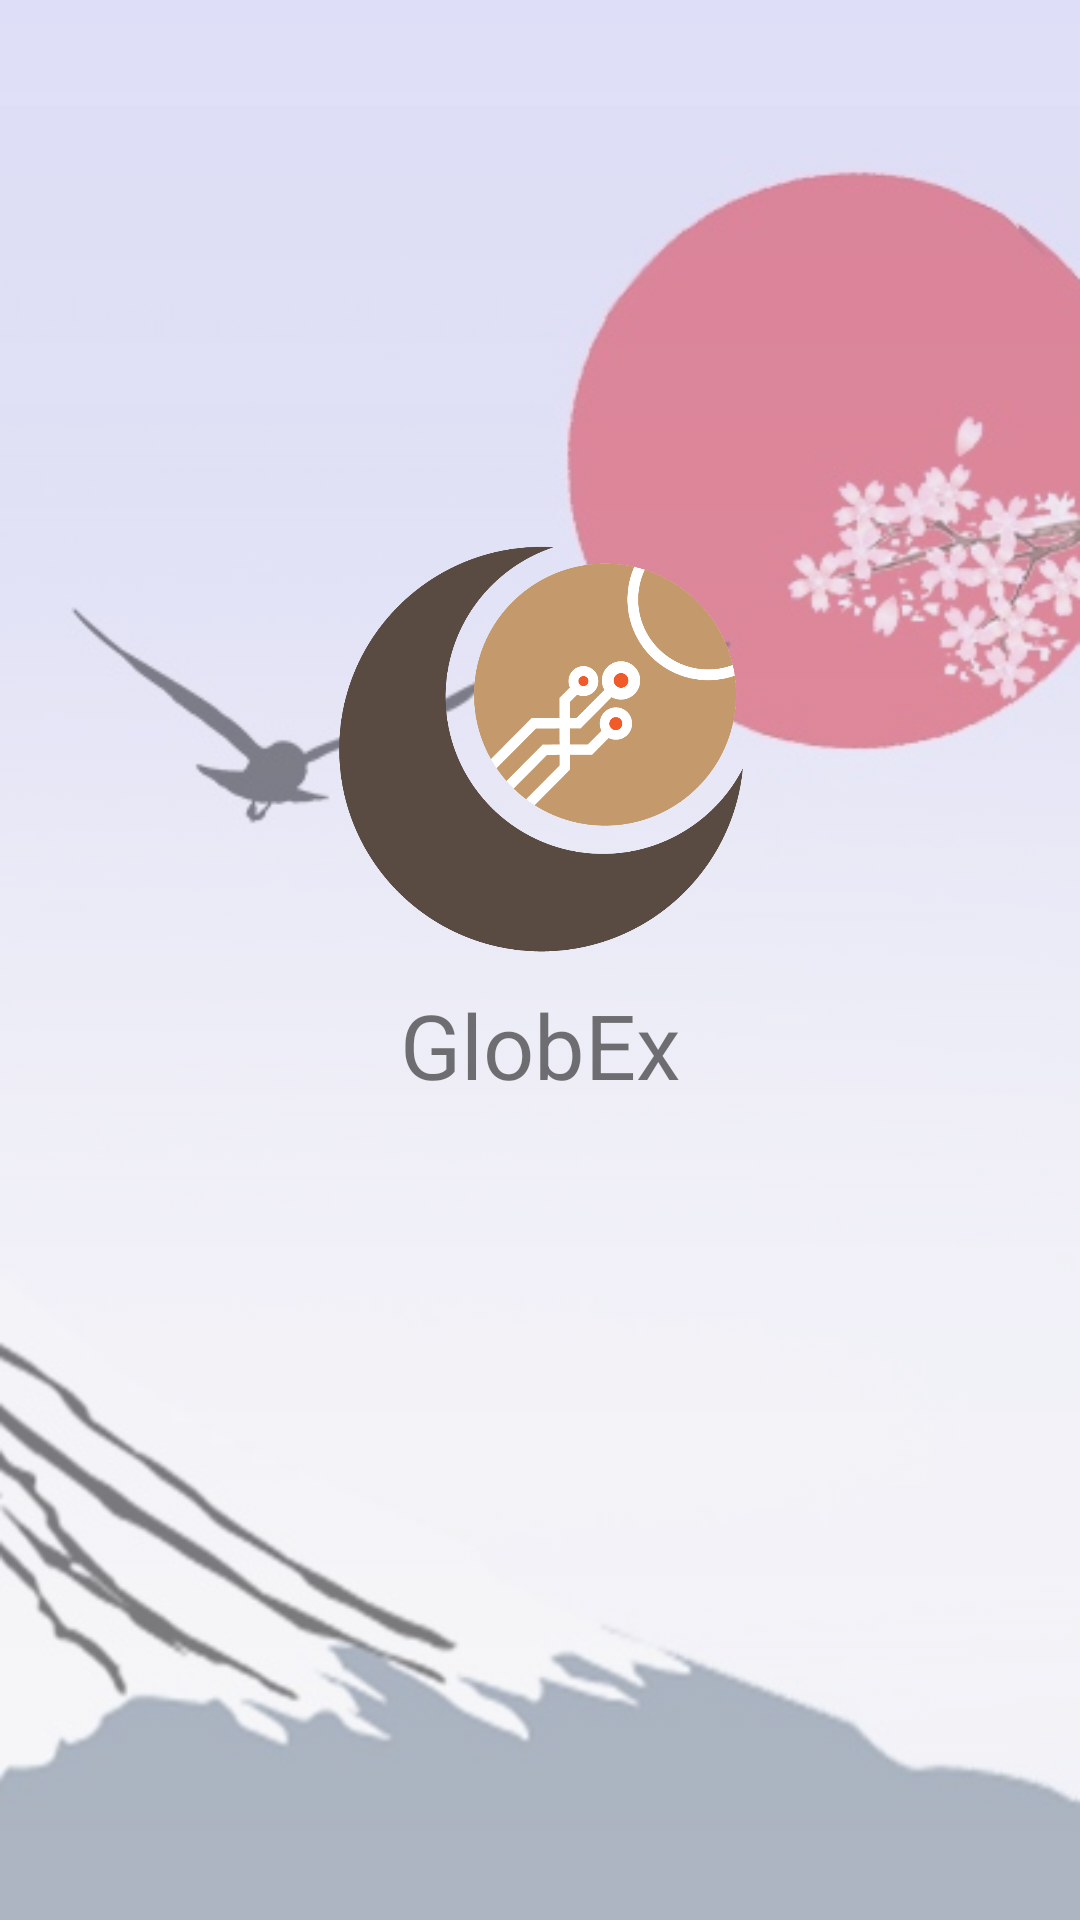

Layout XML and referenced resources for this Android screen:
<!-- AndroidManifest.xml: application theme AppTheme -->
<!-- res/layout/activity_splash.xml -->
<?xml version="1.0" encoding="utf-8"?>
<androidx.constraintlayout.widget.ConstraintLayout xmlns:android="http://schemas.android.com/apk/res/android"
    xmlns:app="http://schemas.android.com/apk/res-auto"
    xmlns:tools="http://schemas.android.com/tools"
    android:layout_width="match_parent"
    android:layout_height="match_parent"
    tools:context=".SplashActivity">

    <View
        android:id="@+id/s_background"
        android:layout_width="0dp"
        android:layout_height="0dp"
        android:alpha="0.2"
        android:background="@drawable/gradient11"
        app:layout_constraintBottom_toBottomOf="parent"
        app:layout_constraintEnd_toEndOf="parent"
        app:layout_constraintStart_toStartOf="parent"
        app:layout_constraintTop_toTopOf="parent" />

    <ImageView
        android:id="@+id/s_mountain"
        android:layout_width="wrap_content"
        android:layout_height="wrap_content"
        android:layout_marginTop="25dp"
        android:alpha="0.5"
        android:src="@drawable/bg11"
        app:layout_constraintEnd_toEndOf="parent"
        app:layout_constraintStart_toStartOf="parent"
        app:layout_constraintTop_toTopOf="parent" />

    <ImageView
        android:id="@+id/img_logo"
        android:layout_width="150dp"
        android:layout_height="150dp"
        android:layout_marginStart="16dp"
        android:layout_marginTop="170dp"
        app:layout_constraintEnd_toEndOf="parent"
        app:layout_constraintStart_toStartOf="@+id/s_background"
        app:layout_constraintTop_toTopOf="@+id/s_background"
        app:srcCompat="@drawable/logo_globex" />

    <TextView
        android:id="@+id/text_logo"
        android:layout_width="wrap_content"
        android:layout_height="wrap_content"
        android:layout_marginTop="8dp"
        android:text="GlobEx"
        android:textSize="30sp"
        app:layout_constraintEnd_toEndOf="parent"
        app:layout_constraintStart_toStartOf="@+id/s_background"
        app:layout_constraintTop_toBottomOf="@+id/img_logo" />

</androidx.constraintlayout.widget.ConstraintLayout>
<!-- resources referenced by this layout -->
<resources>
  <!-- drawable bg11: jpg bitmap (drawable-v24, 50279 bytes) -->
  <!-- drawable gradient11 (drawable) -->
  <?xml version="1.0" encoding="utf-8"?>
  <shape xmlns:android="http://schemas.android.com/apk/res/android" android:shape="rectangle">
      <gradient
          android:type="linear"
          android:startColor="#E8E7F5"
          android:endColor="#7474F4"
          android:angle="90" />
  </shape>
  <!-- drawable logo_globex: png bitmap (drawable, 46687 bytes) -->
  <style name="AppTheme" parent="Theme.AppCompat.Light.NoActionBar">
          
          <item name="colorPrimary">@color/bg</item>
          <item name="colorPrimaryDark">@color/bg</item>
          <item name="colorAccent">@color/bg</item>
      </style>
  <color name="bg">#DCDCF4</color>
</resources>
